Dataset: bboxes (GitHub, bintangprajudha/CheXNet-Inference). Classes: atelektasis, efusi pleura, infiltrat, pneumothorax.

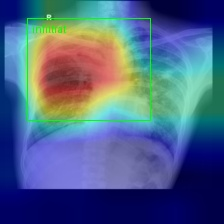
Label: atelektasis

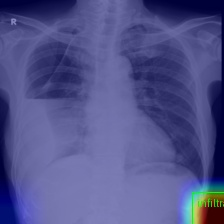
Label: pneumothorax

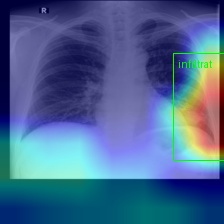
Label: infiltrat

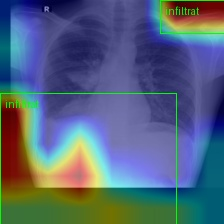
Label: efusi pleura

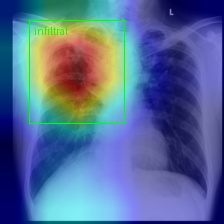
Label: atelektasis

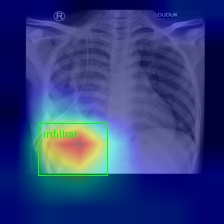
Label: pneumothorax
